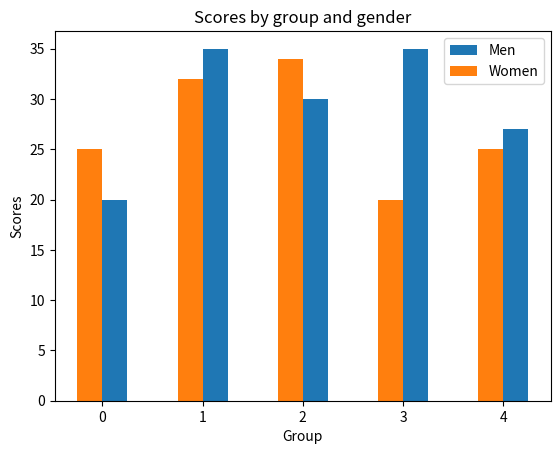

Here is the Python script that generated this plot:
import matplotlib.pyplot as plt
import numpy as np
plt.clf()
n_groups = 5
index = np.arange(n_groups)
means_men = (20, 35, 30, 35, 27)
means_women = (25, 32, 34, 20, 25)
bar_width = 0.25
plt.bar(index, means_men, bar_width, align='edge')
plt.bar(index, means_women, -bar_width, align='edge')
plt.xlabel('Group')
plt.ylabel('Scores')
plt.title('Scores by group and gender')
plt.legend(['Men', 'Women'])
plt.show()
